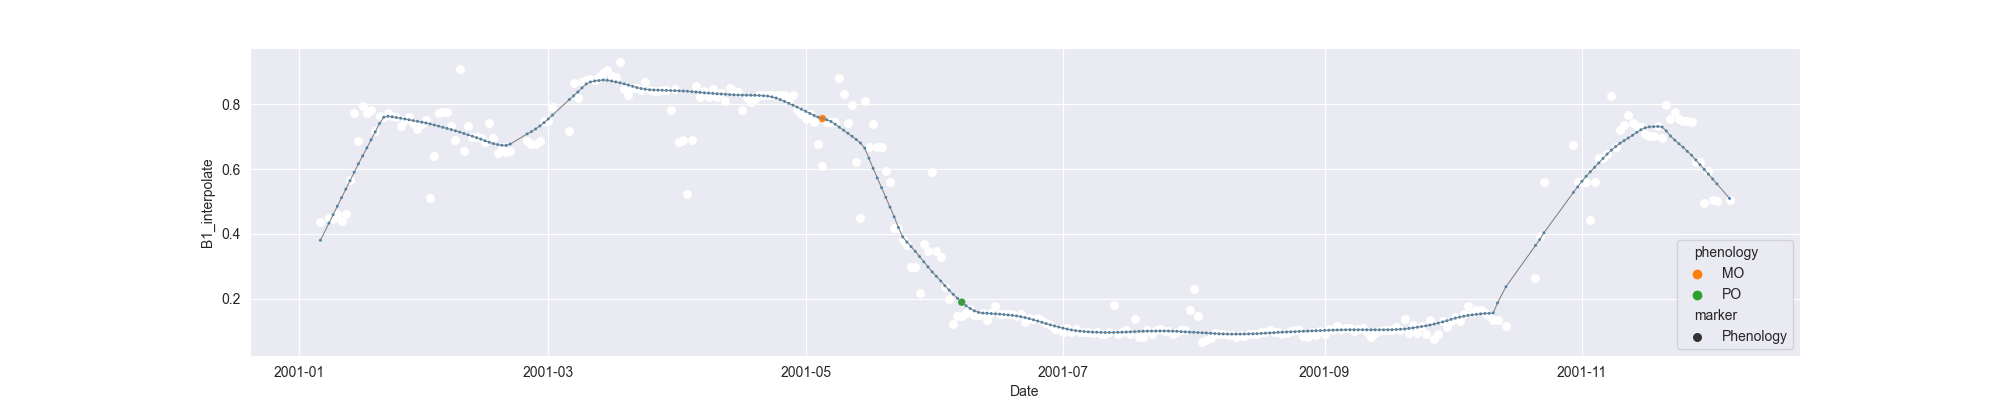

Data behind this chart, as committed beside it:
system:time_start, B1, B1_interpolate, B1_phenology
2001-01-06, 0.437, 0.437, 
2001-01-07, , , 
2001-01-08, , 0.449, 
2001-01-09, , 0.4467, 
2001-01-10, 0.4611, 0.4611, 
2001-01-11, 0.4398, 0.4398, 
2001-01-12, , 0.4611, 
2001-01-13, , 0.5653, 
2001-01-14, , 0.7726, 
2001-01-15, , 0.6879, 
2001-01-16, 0.795, 0.795, 
2001-01-17, 0.7726, 0.7726, 
2001-01-18, 0.7821, 0.7821, 
2001-01-19, , 0.7178, 
2001-01-20, , 0.7624, 
2001-01-21, , 0.7621, 
2001-01-22, , 0.7726, 
2001-01-23, , 0.7624, 
2001-01-24, , 0.7618, 
2001-01-25, , 0.7337, 
2001-01-26, , 0.7509, 
2001-01-27, 0.7618, 0.7618, 
2001-01-28, , 0.7434, 
2001-01-29, 0.7249, 0.7249, 
2001-01-30, , 0.7379, 
2001-01-31, 0.7509, 0.7509, 
2001-02-01, 0.5104, 0.5104, 
2001-02-02, , 0.6414, 
2001-02-03, 0.7725, 0.7725, 
2001-02-04, , 0.7746, 
2001-02-05, 0.7766, 0.7766, 
2001-02-06, , 0.7328, 
2001-02-07, 0.6889, 0.6889, 
2001-02-08, 0.9096, 0.9096, 
2001-02-09, 0.6547, 0.6547, 
2001-02-10, , 0.7333, 
2001-02-11, , 0.6988, 
2001-02-12, , 0.6988, 
2001-02-13, , 0.6967, 
2001-02-14, , 0.6844, 
2001-02-15, 0.743, 0.743, 
2001-02-16, , 0.6967, 
2001-02-17, 0.6504, 0.6504, 
2001-02-18, , 0.6677, 
2001-02-19, , 0.6532, 
2001-02-20, 0.6559, 0.6559, 
2001-02-21, , , 
2001-02-22, , , 
2001-02-23, , , 
2001-02-24, , 0.6865, 
2001-02-25, , 0.6763, 
2001-02-26, , 0.6763, 
2001-02-27, , 0.687, 
2001-02-28, , 0.7488, 
2001-03-01, , 0.7488, 
2001-03-02, , 0.7927, 
2001-03-03, , , 
2001-03-04, , , 
2001-03-05, , , 
2001-03-06, 0.718, 0.718, 
... 275 more rows
